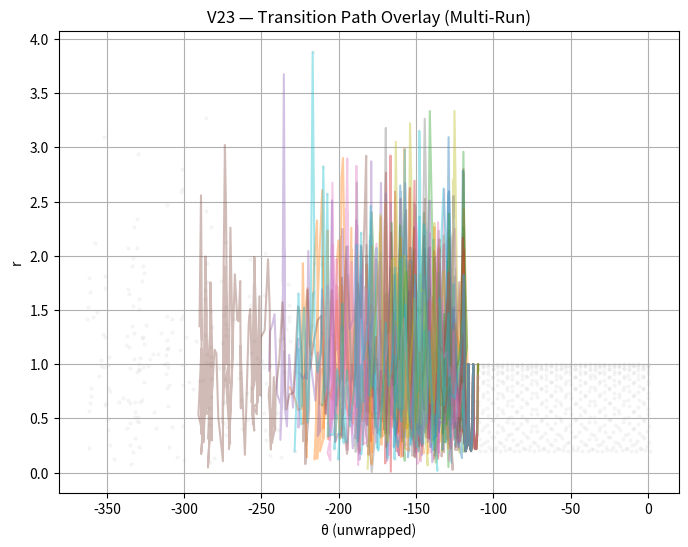

The script that saved this image: (Note: this script raises an exception after producing the figure.)
# ieee_gate_detection_v23_transition_path_overlay.py

import numpy as np
import matplotlib.pyplot as plt

runs = 20
T = 1000
window = 30
pad = 60

all_paths_theta = []
all_paths_r = []

true_transition = 600

for seed in range(runs):
    np.random.seed(seed)
    t = np.arange(T)

    # SIGNAL
    x1 = np.sin(0.2 * t[:600])
    x2 = np.sin(0.2 * t[600:]) + 0.8 * np.random.randn(400)
    x = np.concatenate([x1, x2])

    dx = np.gradient(x)

    theta = np.arctan2(dx, x)
    theta = np.unwrap(theta)   # 🔥 FIX

    r = np.sqrt(x**2 + dx**2)

    # SWITCHING
    switching = np.zeros(T)
    for i in range(window, T):
        seg = theta[i-window:i]
        jumps = np.abs(np.diff(seg)) > 1.0
        switching[i] = np.sum(jumps) / window

    switch_idx = np.argmax(switching > 0.45)

    # VARIANCE
    var = np.zeros(T)
    for i in range(window, T):
        var[i] = np.var(x[i-window:i])

    var_idx = np.argmax(var > np.percentile(var, 90))

    # PATH WINDOW
    start = max(0, switch_idx - pad)
    end   = min(T, var_idx + pad)

    all_paths_theta.append(theta[start:end])
    all_paths_r.append(r[start:end])


# -----------------------------
# PLOT
# -----------------------------
plt.figure(figsize=(8, 6))

# background (single run for context)
plt.scatter(theta, r, s=5, alpha=0.05, color='gray')

# overlay paths
for th, rr in zip(all_paths_theta, all_paths_r):
    plt.plot(th, rr, alpha=0.4)

plt.xlabel("θ (unwrapped)")
plt.ylabel("r")
plt.title("V23 — Transition Path Overlay (Multi-Run)")

plt.grid(True)

out_path = "BUILDER_LAB/ZETA_EXPERIMENTS/outputs/ieee_gates/v23_transition_overlay.png"
plt.savefig(out_path, dpi=150)
plt.show()

print("\n--- V23 ---")
print(f"Runs: {runs}")
print("Saved to:", out_path)
